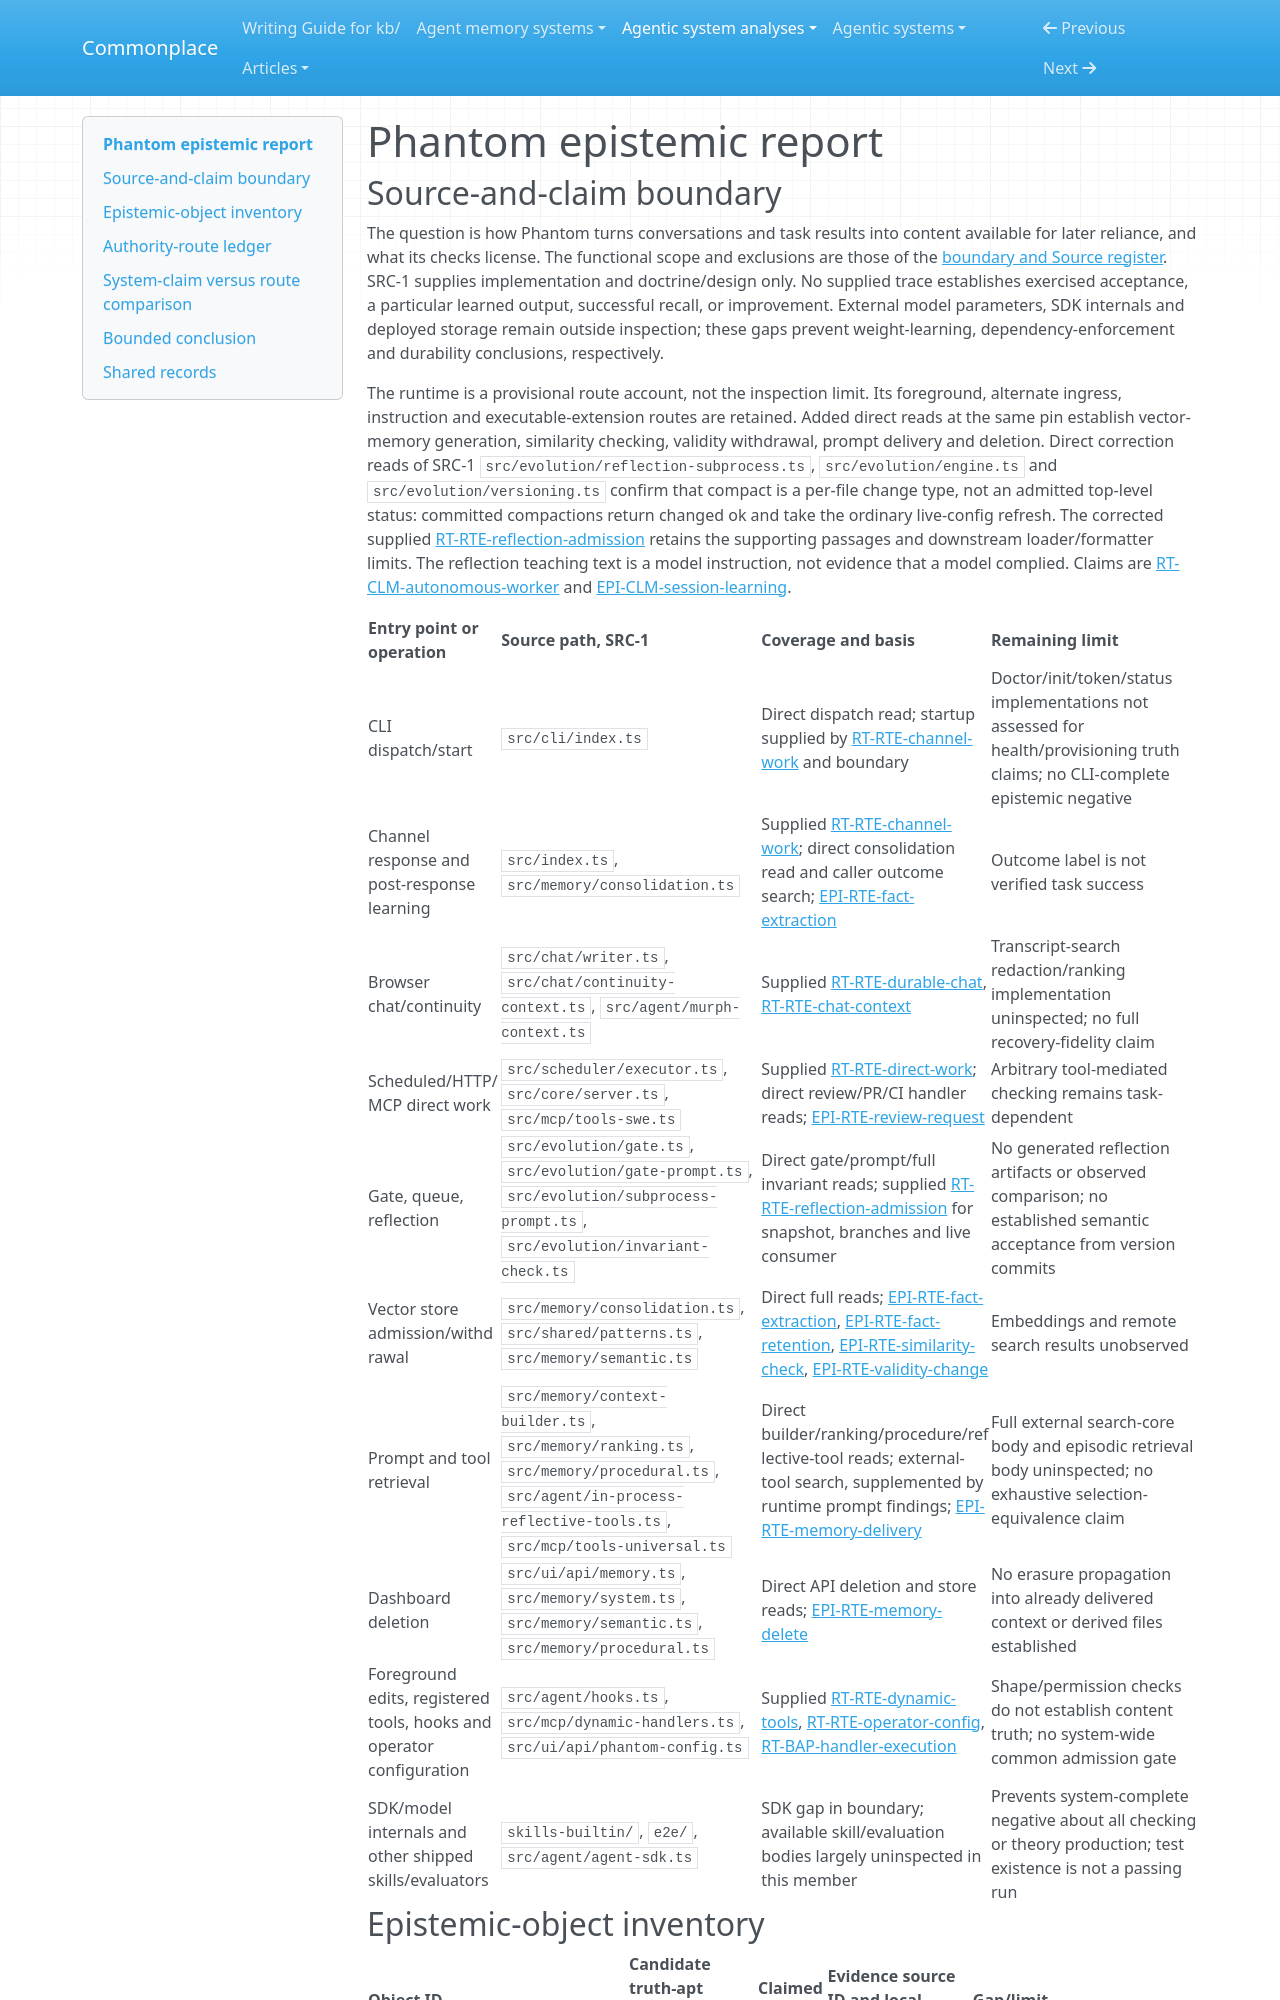

repository: zby/commonplace · page: agentic-system-analyses/retained/phantom/epistemic/index.html · generator: mkdocs

---
type: agentic-system-analyses/types/agentic-system-epistemic-report.md
description: "Phantom epistemic routes: imported assertions, heuristic fact authority, reflection admission and later reliance."
run-id: AAS-2026-10-15-phantom-cc566f03ac40-01
reviewed-boundary: "f8c7ab42d885936ee54abc785528000260f4acc5"
---

# Phantom epistemic report
